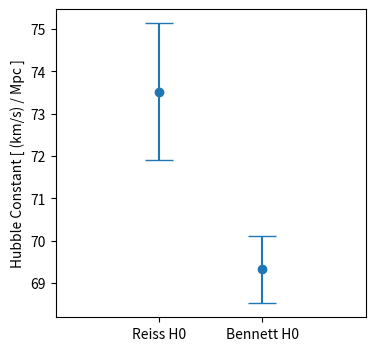

Source code (Python):
H0_reiss  = 73.52
dH0_reiss = 1.62 

H0_bennett  = 69.32
dH0_bennett = 0.80

import matplotlib.pyplot as plt
%matplotlib inline

xs = ["Reiss H0", "Bennett H0"]

ys  = [H0_reiss,  H0_bennett]
dys = [dH0_reiss, dH0_bennett] 

plt.figure(figsize=(4,4))
plt.xlim(-1, 2)

plt.errorbar(xs, ys, yerr=dys, fmt="o", capsize=10)
plt.ylabel("Hubble Constant [ (km/s) / Mpc ]")

diff  = abs( H0_reiss - H0_bennett )
ddiff = pow( dH0_reiss**2 + dH0_bennett**2, 0.5 )  # Square root of the uncertainties

print("Difference = %2.1f +/- %2.1f (km/s) / Mpc" % (diff, ddiff))
